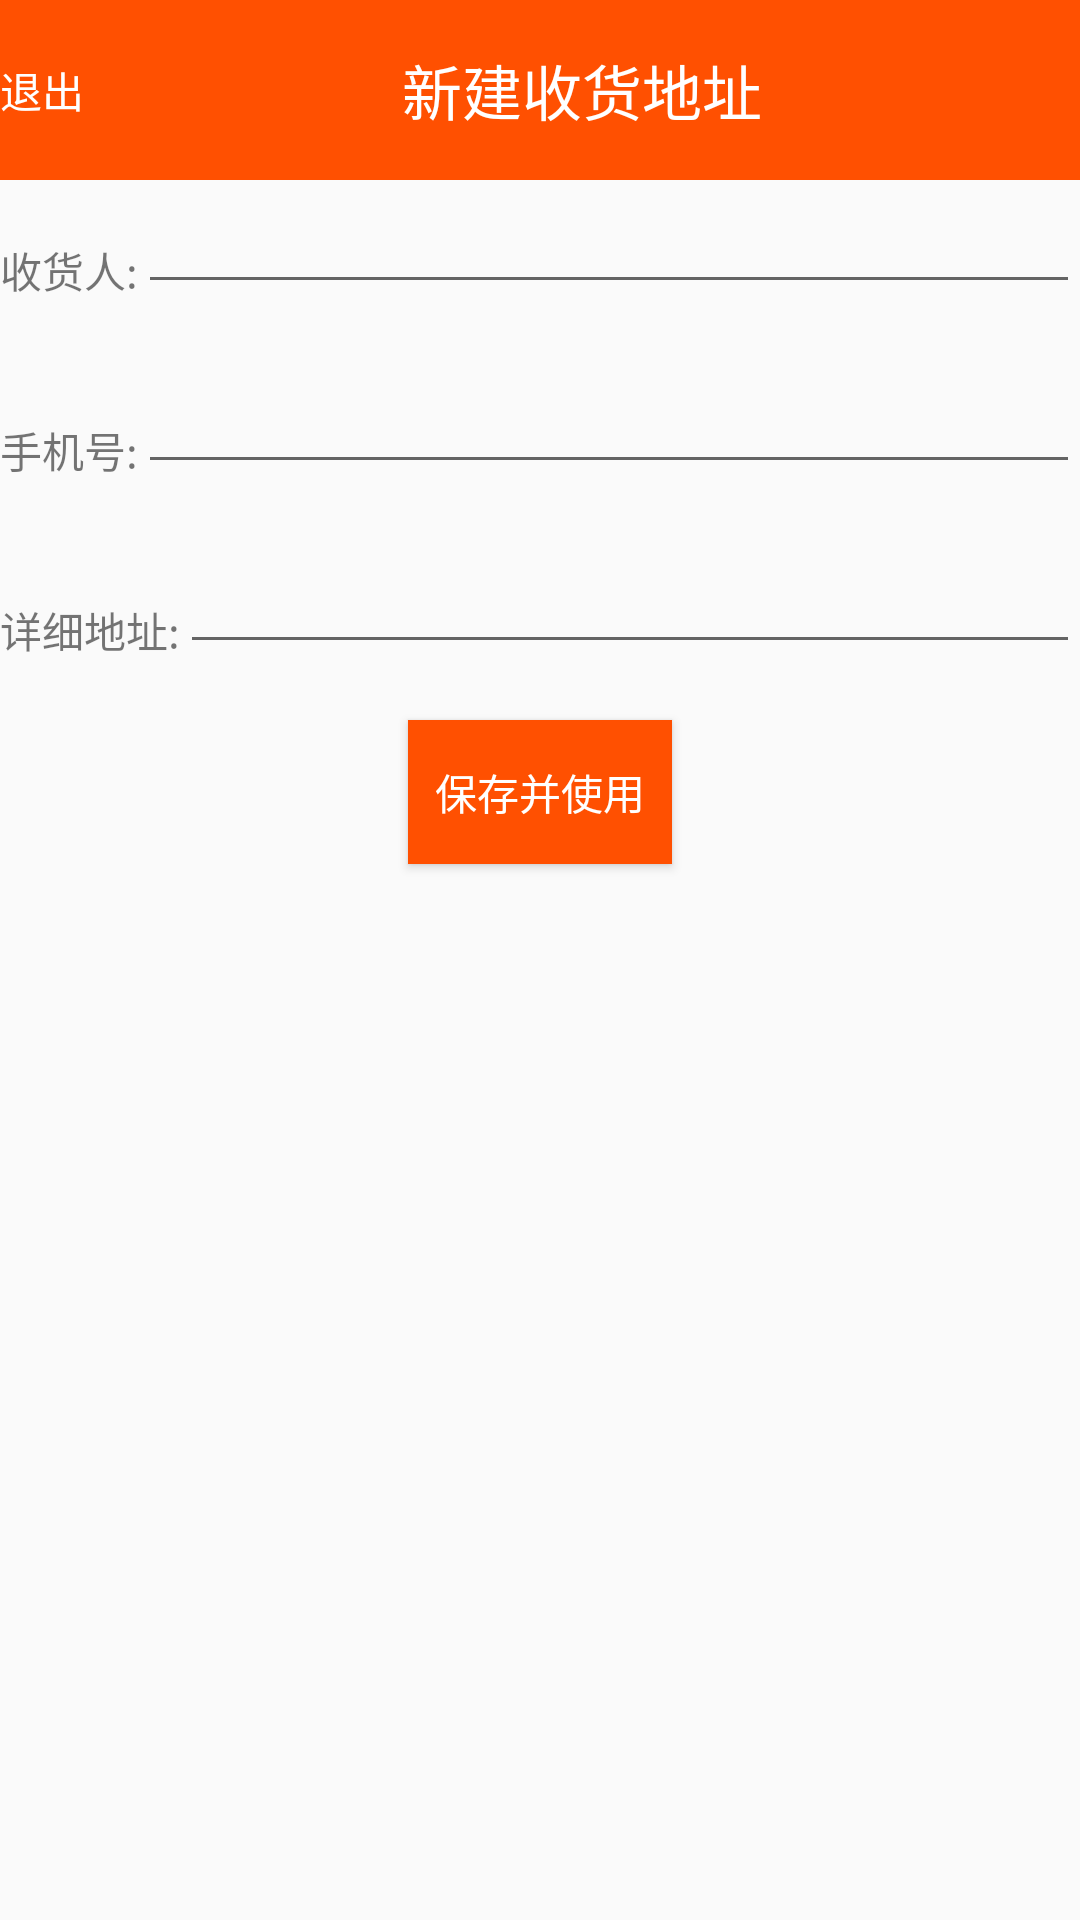

Here is an Android app screen rendered from its layout file. Give the layout XML and the strings, colors and styles it references.
<!-- AndroidManifest.xml: application theme AppTheme -->
<!-- res/layout/activity_add_address.xml -->
<?xml version="1.0" encoding="utf-8"?>
<LinearLayout xmlns:android="http://schemas.android.com/apk/res/android"
    xmlns:app="http://schemas.android.com/apk/res-auto"
    xmlns:tools="http://schemas.android.com/tools"
    android:layout_width="match_parent"
    android:layout_height="match_parent"
    android:orientation="vertical"
    tools:context="com.jd_zpc.view.Add_addressActivity">

    <LinearLayout
        android:layout_width="match_parent"
        android:layout_height="60dp"
        android:background="#ff5001">

        <TextView
            android:layout_width="wrap_content"
            android:layout_height="wrap_content"
            android:layout_gravity="center_vertical"
            android:text="退出"
            android:textColor="#fff" />

        <TextView
            android:layout_width="match_parent"
            android:layout_height="match_parent"
            android:layout_weight="1"
            android:gravity="center"
            android:text="新建收货地址"
            android:textColor="#fff"
            android:textSize="20sp" />

    </LinearLayout>

    <LinearLayout
        android:layout_width="match_parent"
        android:layout_height="60dp">

        <TextView
            android:layout_width="wrap_content"
            android:layout_height="wrap_content"
            android:layout_gravity="center_vertical"
            android:text="收货人:" />

        <EditText
            android:id="@+id/et_address_name"
            android:layout_width="match_parent"
            android:layout_height="wrap_content" />
    </LinearLayout>

    <LinearLayout
        android:layout_width="match_parent"
        android:layout_height="60dp">

        <TextView
            android:layout_width="wrap_content"
            android:layout_height="wrap_content"
            android:layout_gravity="center_vertical"
            android:text="手机号:" />

        <EditText
            android:id="@+id/et_address_mobile"
            android:layout_width="match_parent"
            android:layout_height="wrap_content" />
    </LinearLayout>

    <LinearLayout
        android:layout_width="match_parent"
        android:layout_height="60dp">

        <TextView
            android:layout_width="wrap_content"
            android:layout_height="wrap_content"
            android:layout_gravity="center_vertical"
            android:text="详细地址:" />

        <EditText
            android:id="@+id/et_address"
            android:layout_width="match_parent"
            android:layout_height="wrap_content" />
    </LinearLayout>

    <Button
        android:id="@+id/bt_shiyong"
        android:layout_width="wrap_content"
        android:layout_height="wrap_content"
        android:layout_gravity="center_horizontal"
        android:background="#ff5001"
        android:text="保存并使用"
        android:textColor="#fff" />
</LinearLayout>
<!-- resources referenced by this layout -->
<resources>
  <style name="AppTheme" parent="Theme.AppCompat.Light.DarkActionBar">
          
          <item name="colorPrimary">@color/colorPrimary</item>
          <item name="colorPrimaryDark">@color/colorPrimaryDark</item>
          <item name="colorAccent">@color/colorAccent</item>
      </style>
  <color name="colorPrimary">#3F51B5</color>
  <color name="colorPrimaryDark">#303F9F</color>
  <color name="colorAccent">#FF4081</color>
</resources>
